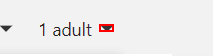
Task: Travel Buddy Robot
Workflow: SetGuests

Step 1: click on the icon in window 'Flights - Booking.com' (chrome.exe)

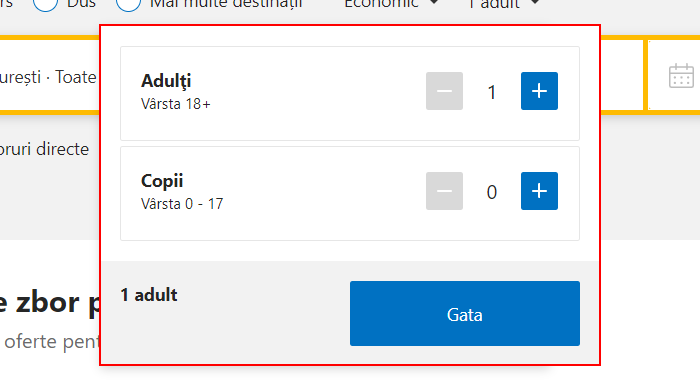
Step 2: find the element in window 'Flights - Booking.com' (chrome.exe)

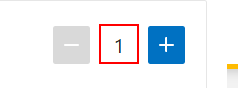
Step 3 [then]: get-text from the element in window 'Flights - Booking.com' (chrome.exe)

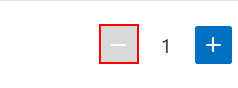
Step 4 [then]: click on the button in window 'Flights - Booking.com' (chrome.exe)

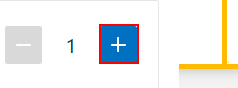
Step 5 [else]: click on the button in window 'Flights - Booking.com' (chrome.exe)

Step 6 [then]: get-text from the element in window 'Flights - Booking.com' (chrome.exe) (same screen as step 3)

Step 7 [else]: click on the icon in window 'Flights - Booking.com' (chrome.exe) (same screen as step 1)

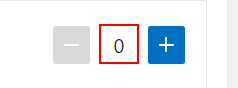
Step 8 [then]: get-text from the element in window 'Flights - Booking.com' (chrome.exe)

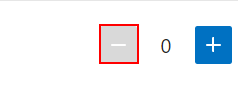
Step 9 [then]: click on the button in window 'Flights - Booking.com' (chrome.exe)

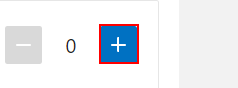
Step 10 [else]: click on the button in window 'Flights - Booking.com' (chrome.exe)

Step 11 [then]: get-text from the element in window 'Flights - Booking.com' (chrome.exe) (same screen as step 8)

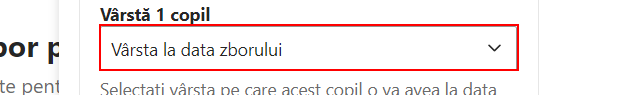
Step 12 [then]: type "[in_ChildrenAges(vChildAgeFieldIndex-1).ToString+ "[k(enter)]"]" into the drop-down in window 'Flights - Booking.com' (chrome.exe)
